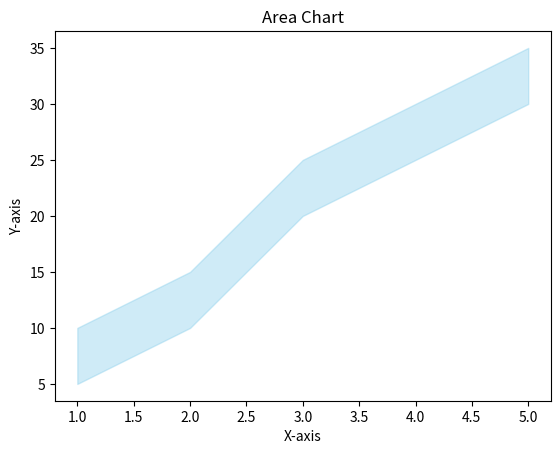

Generate this figure with matplotlib:
import matplotlib.pyplot as plt

x=[1,2,3,4,5]
y1=[10,15,25,30,35]
y2=[5,10,20,25,30]
plt.fill_between(x,y1,y2,color='skyblue',alpha=0.4)
plt.title('Area Chart')
plt.xlabel('X-axis')
plt.ylabel('Y-axis')
plt.show()